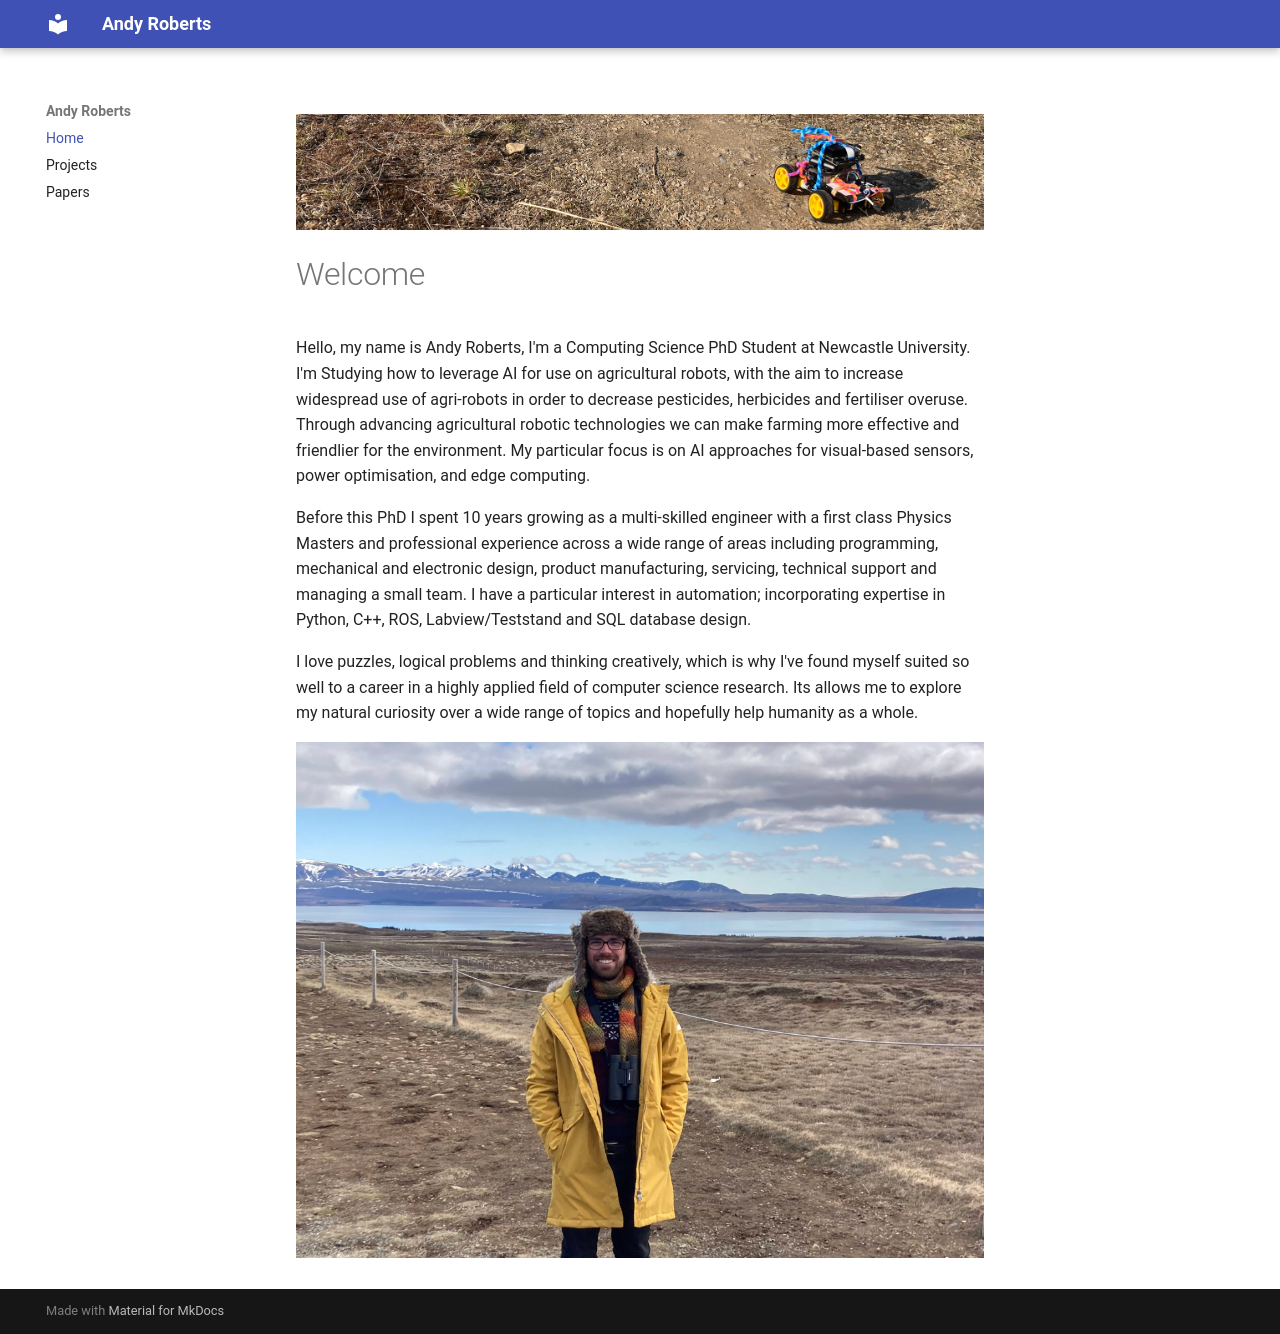

repository: AndyMRoberts/my-first-website · page: index.html · generator: mkdocs

![Little Robot in the Wild](images/bar_robot.png)

# Welcome
Hello, my name is Andy Roberts, I'm a Computing Science PhD Student at Newcastle University. I'm Studying how to leverage AI for use on agricultural robots, with the aim to increase widespread use of agri-robots in order to decrease pesticides, herbicides and fertiliser overuse. Through advancing agricultural robotic technologies we can make farming more effective and friendlier for the environment. My particular focus is on AI approaches for visual-based sensors, power optimisation, and edge computing. 

Before this PhD I spent 10 years growing as a multi-skilled engineer with a first class Physics Masters and professional experience across a wide range of areas including programming, mechanical and electronic design, product manufacturing, servicing, technical support and managing a small team. I have a particular interest in
automation; incorporating expertise in Python, C++, ROS, Labview/Teststand and SQL database design.

I love puzzles, logical problems and thinking creatively, which is why I've found myself suited so well to a career in a highly applied field of computer science research. Its allows me to explore my natural curiosity over a wide range of topics and hopefully help humanity as a whole.

![me](images/yellow_me.jpg)
